Run: headless pygame with SDL's dummy video driver; simulated clock (each Clock.tick advances the game by its frame time, no real sleeping); random seed 0; keys injected as events and as key.get_pressed() state; no mouse input.
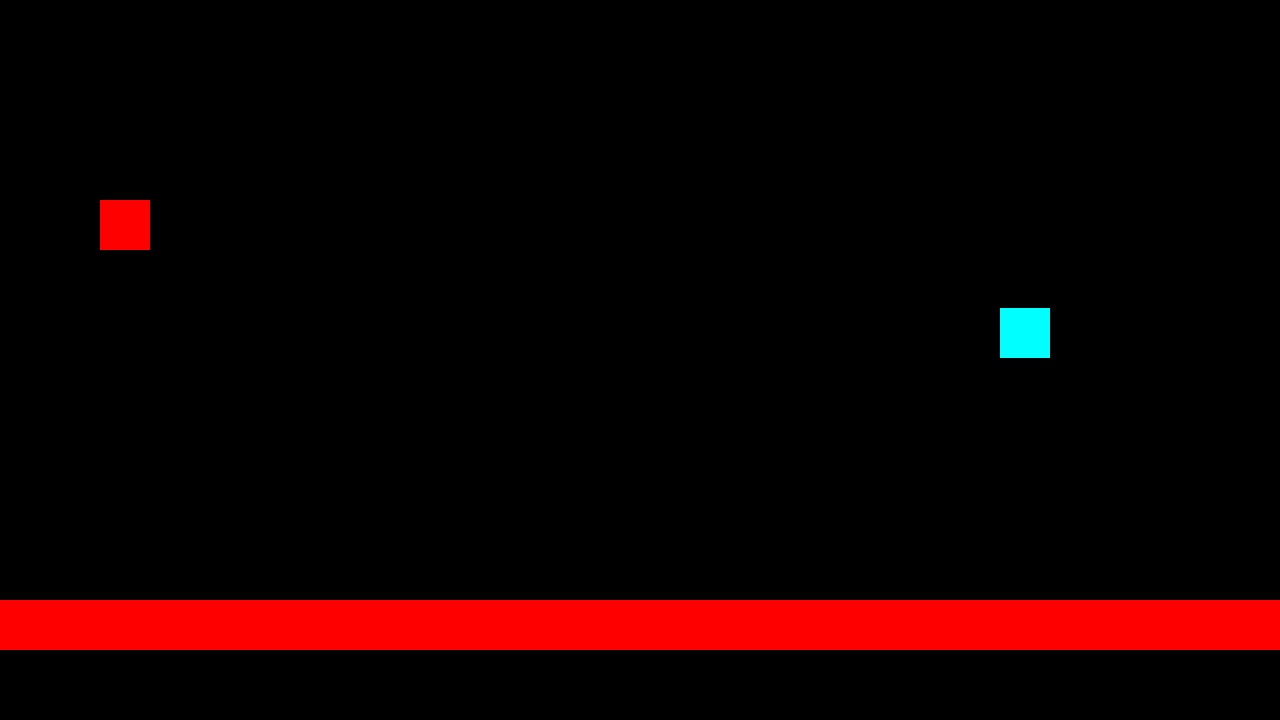
Frame 1 of 4 · flips 1–60 · no input
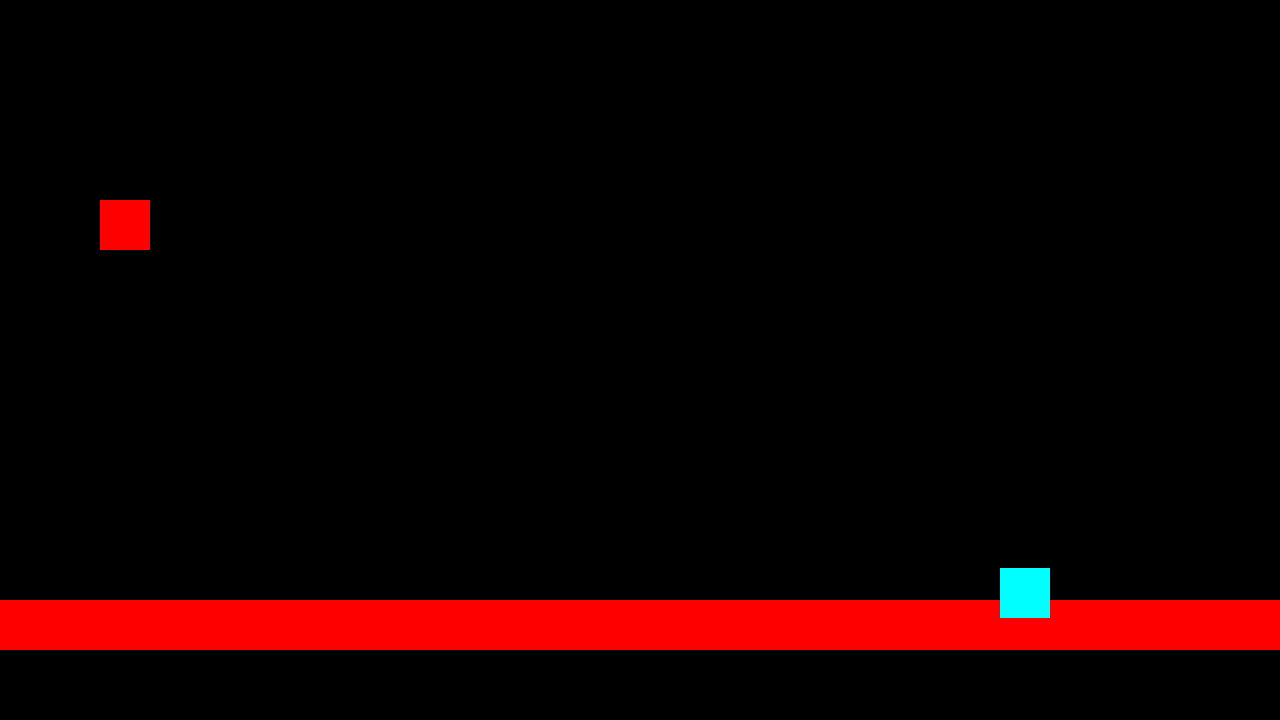
Frame 2 of 4 · flips 61–180 · tapped SPACE, RETURN · held RIGHT (→), D
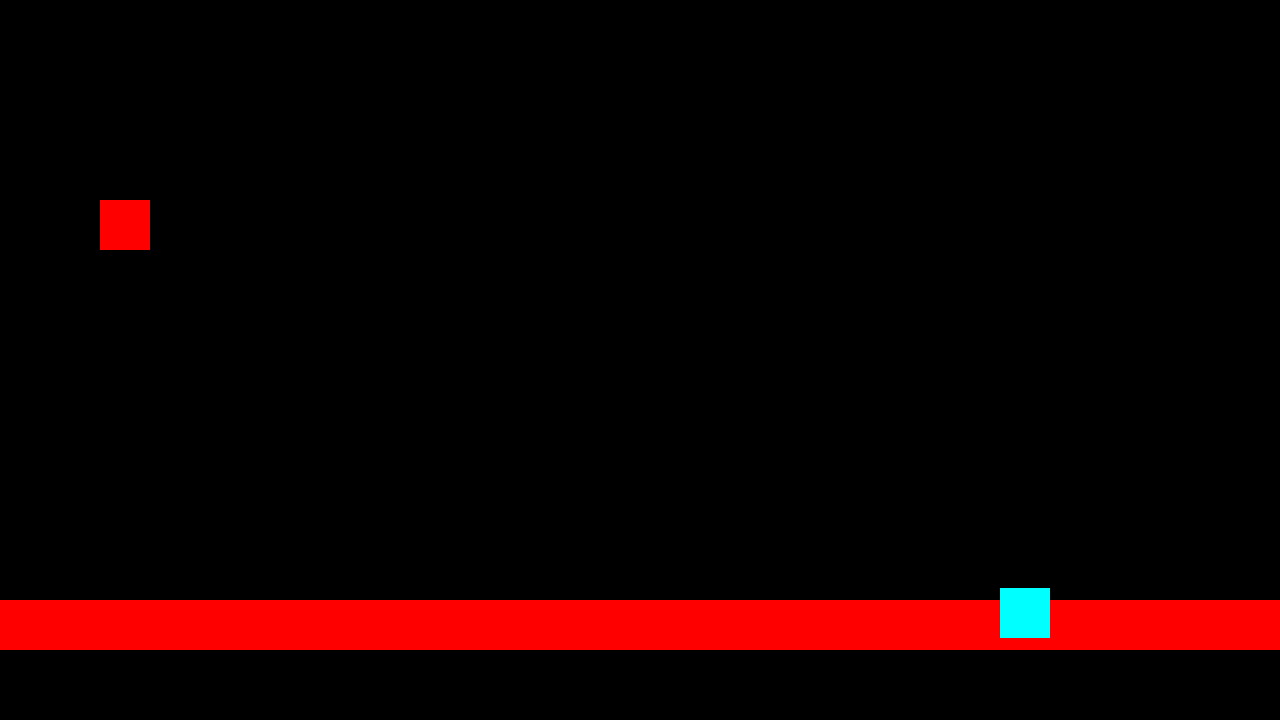
Frame 3 of 4 · flips 181–300 · held DOWN (↓), S
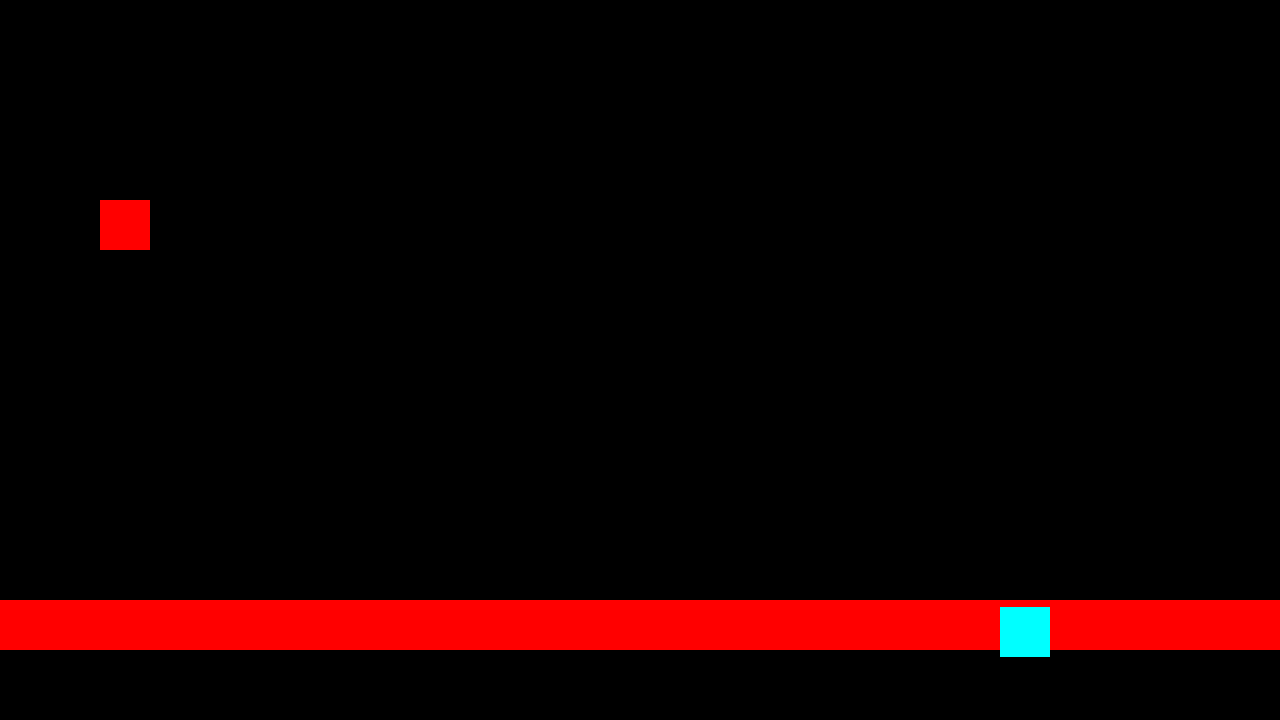
Frame 4 of 4 · flips 301–420 · held LEFT (←), A, UP (↑), W

The pygame program that drew these frames:

import pygame, os

pygame.init()
clock = pygame.time.Clock()

win = pygame.display.set_mode((1280, 720), pygame.RESIZABLE)
run = True

#Constants

PATH = os.path.dirname(__file__)
RESOLUTION = (1280,720)
GRAVITY = -9.8

class Void:
    def update(self, win):
        pygame.draw.rect(win, (0,0,0), (0,0,RESOLUTION[0],RESOLUTION[1]))

class Particle:
    def __init__(self, win, x, y, width, height, mass, colour, xVelocity, yVelocity, isFalling):
        self.win = win

        self.x = x
        self.y = y

        self.width = width
        self.height = height
        self.mass = mass
        self.colour = colour

        self.xVelocity = xVelocity
        self.yVelocity = yVelocity
        self.isFalling = isFalling

        self.rect = pygame.Rect(self.x, self.y, self.width, self.height)

    def collideCheck(self):
        for rect in rectList:
            if self.rect.colliderect(rect):
                self.isFalling = False
                print("test")
                self.yVelocity = 0
            else:
                self.isFalling = True
                

    def render(self):
        self.rect = pygame.draw.rect(self.win, self.colour, (self.x, self.y, self.width, self.height))
    
    def update(self):
        self.collideCheck()
        if self.isFalling:
            self.yVelocity -= GRAVITY
            self.y += self.yVelocity/60
        self.render()

particle = Particle(win=win, x=1000, y=10, width=50, height=50, mass=100, colour=(0,255,255), xVelocity=0, yVelocity=0, isFalling=False)
void = Void()

rectList = []
rectList.append(pygame.draw.rect(win, (255,0,0), (0,600,1280,50)))
rectList.append(pygame.draw.rect(win, (255,0,0), (100,200,50,50)))

while run:
    for event in pygame.event.get():
        if event.type == pygame.QUIT:
            run = False

    void.update(win)

    rectList = []
    rectList.append(pygame.draw.rect(win, (255,0,0), (0,600,1280,50)))
    rectList.append(pygame.draw.rect(win, (255,0,0), (100,200,50,50)))

    particle.update()

    clock.tick(60)
    pygame.display.update()
